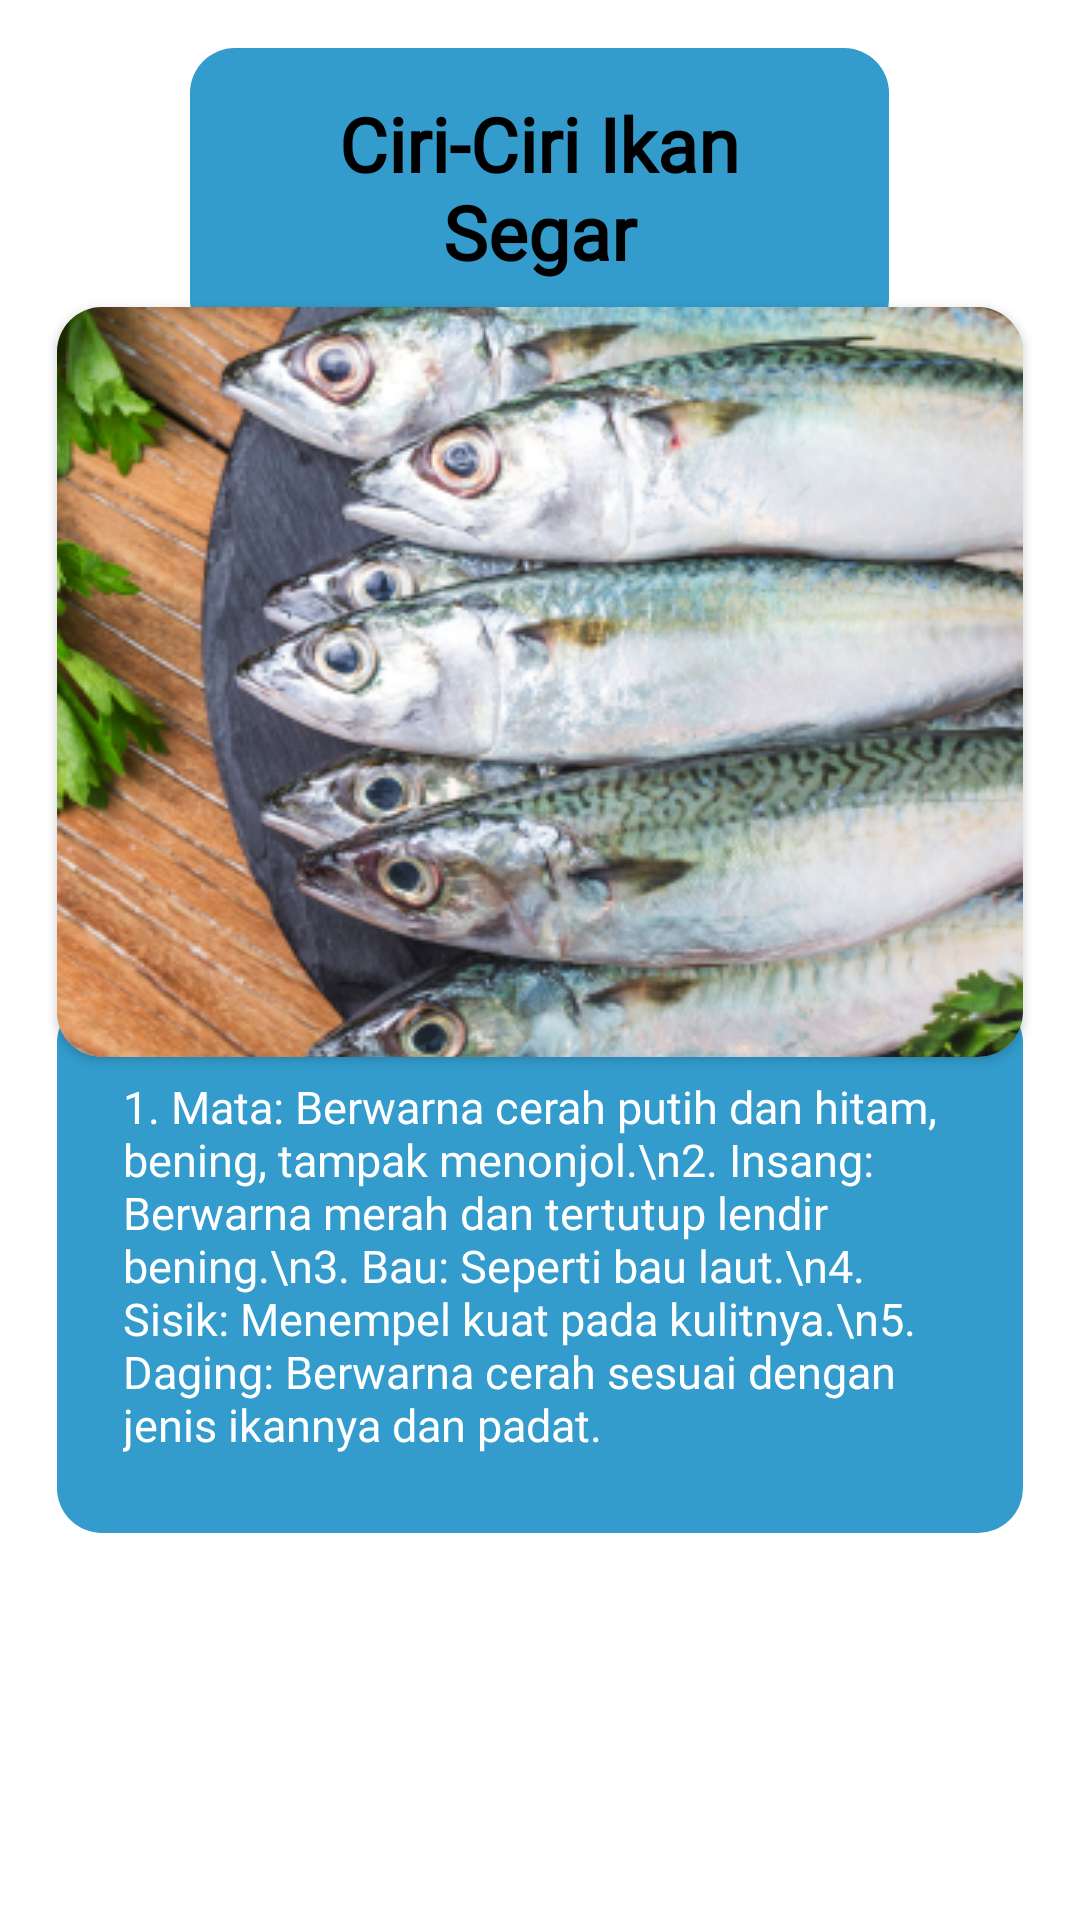

Here is an Android app screen rendered from its layout file. Give the layout XML and the strings, colors and styles it references.
<!-- AndroidManifest.xml: application theme Theme.FishioFix -->
<!-- res/layout/pop_up_ciri_ikan_segar.xml -->
<?xml version="1.0" encoding="utf-8"?>
<RelativeLayout xmlns:android="http://schemas.android.com/apk/res/android"
    xmlns:tools="http://schemas.android.com/tools"
    android:layout_width="match_parent"
    android:layout_height="wrap_content"
    xmlns:app="http://schemas.android.com/apk/res-auto"
    android:padding="16dp"
    android:layout_gravity="center"
    android:clickable="true">

    
    <TextView
        android:id="@+id/textViewTitle"
        android:layout_width="233dp"
        android:layout_height="99dp"
        android:padding="15dp"
        android:text="Ciri-Ciri Ikan Segar"
        android:fontFamily="@font/poppins_medium"
        android:textSize="25dp"
        android:textStyle="bold"
        android:textColor="@color/black"
        android:textAlignment="center"
        android:background="@drawable/nama_bulat"
        android:layout_centerHorizontal="true" />

    
    <androidx.cardview.widget.CardView
        android:id="@+id/imageView"
        android:layout_width="322dp"
        android:layout_height="250dp"
        android:layout_below="@+id/textViewTitle"
        android:layout_centerInParent="true"
        android:layout_marginTop="-13dp"
        android:background="@drawable/pop_up_bulat"
        app:cardBackgroundColor="#7CCCDD"
        app:cardCornerRadius="15dp">

        <ImageView
            android:layout_width="match_parent"
            android:layout_height="match_parent"
            android:layout_gravity="center"
            android:src="@drawable/foto_ikan"
            android:scaleType="centerCrop"/>
    </androidx.cardview.widget.CardView>


    
    <TextView
        android:layout_width="322dp"
        android:layout_height="wrap_content"
        android:layout_below="@+id/imageView"
        android:layout_centerHorizontal="true"
        android:layout_marginTop="-20dp"
        android:background="@drawable/nama_bulat"
        android:fontFamily="@font/poppins_medium"
        android:paddingHorizontal="22dp"
        android:paddingVertical="26dp"
        android:text="1. Mata: Berwarna cerah putih dan hitam, bening, tampak menonjol.\n2. Insang: Berwarna merah dan tertutup lendir bening.\n3. Bau: Seperti bau laut.\n4. Sisik: Menempel kuat pada kulitnya.\n5. Daging: Berwarna cerah sesuai dengan jenis ikannya dan padat. "
        android:textColor="@color/white"
        android:textSize="15dp"
        tools:ignore="TextSizeCheck" />
</RelativeLayout>
<!-- resources referenced by this layout -->
<resources>
  <color name="black">#FF000000</color>
  <color name="white">#FFFFFFFF</color>
  <!-- drawable foto_ikan: png bitmap (drawable, 216798 bytes) -->
  <!-- drawable nama_bulat (drawable) -->
  <?xml version="1.0" encoding="utf-8"?>
  <shape xmlns:android="http://schemas.android.com/apk/res/android">
      <corners android:radius="15dp"/>
      <solid android:color="#339CCD"/>
  </shape>
  <!-- drawable pop_up_bulat (drawable) -->
  <?xml version="1.0" encoding="utf-8"?>
  <shape xmlns:android="http://schemas.android.com/apk/res/android">
      <corners android:radius="15dp"/>
      <solid android:color="#7CCCDD"/>
  </shape>
  <style name="Theme.FishioFix" parent="Base.Theme.FishioFix" />
  <style name="Base.Theme.FishioFix" parent="Theme.MaterialComponents.Light.NoActionBar">
          
          <item name="colorPrimary">#339CCD</item>
          <item name="colorPrimaryVariant">#339CCD</item>
          <item name="colorOnPrimary">@color/white</item>
          
          <item name="colorSecondary">#7CCCDD</item>
          <item name="colorSecondaryVariant">#7CCCDD</item>
          <item name="colorOnSecondary">@color/black</item>
          
          <item name="android:statusBarColor">?attr/colorPrimaryVariant</item>
  
      </style>
</resources>
